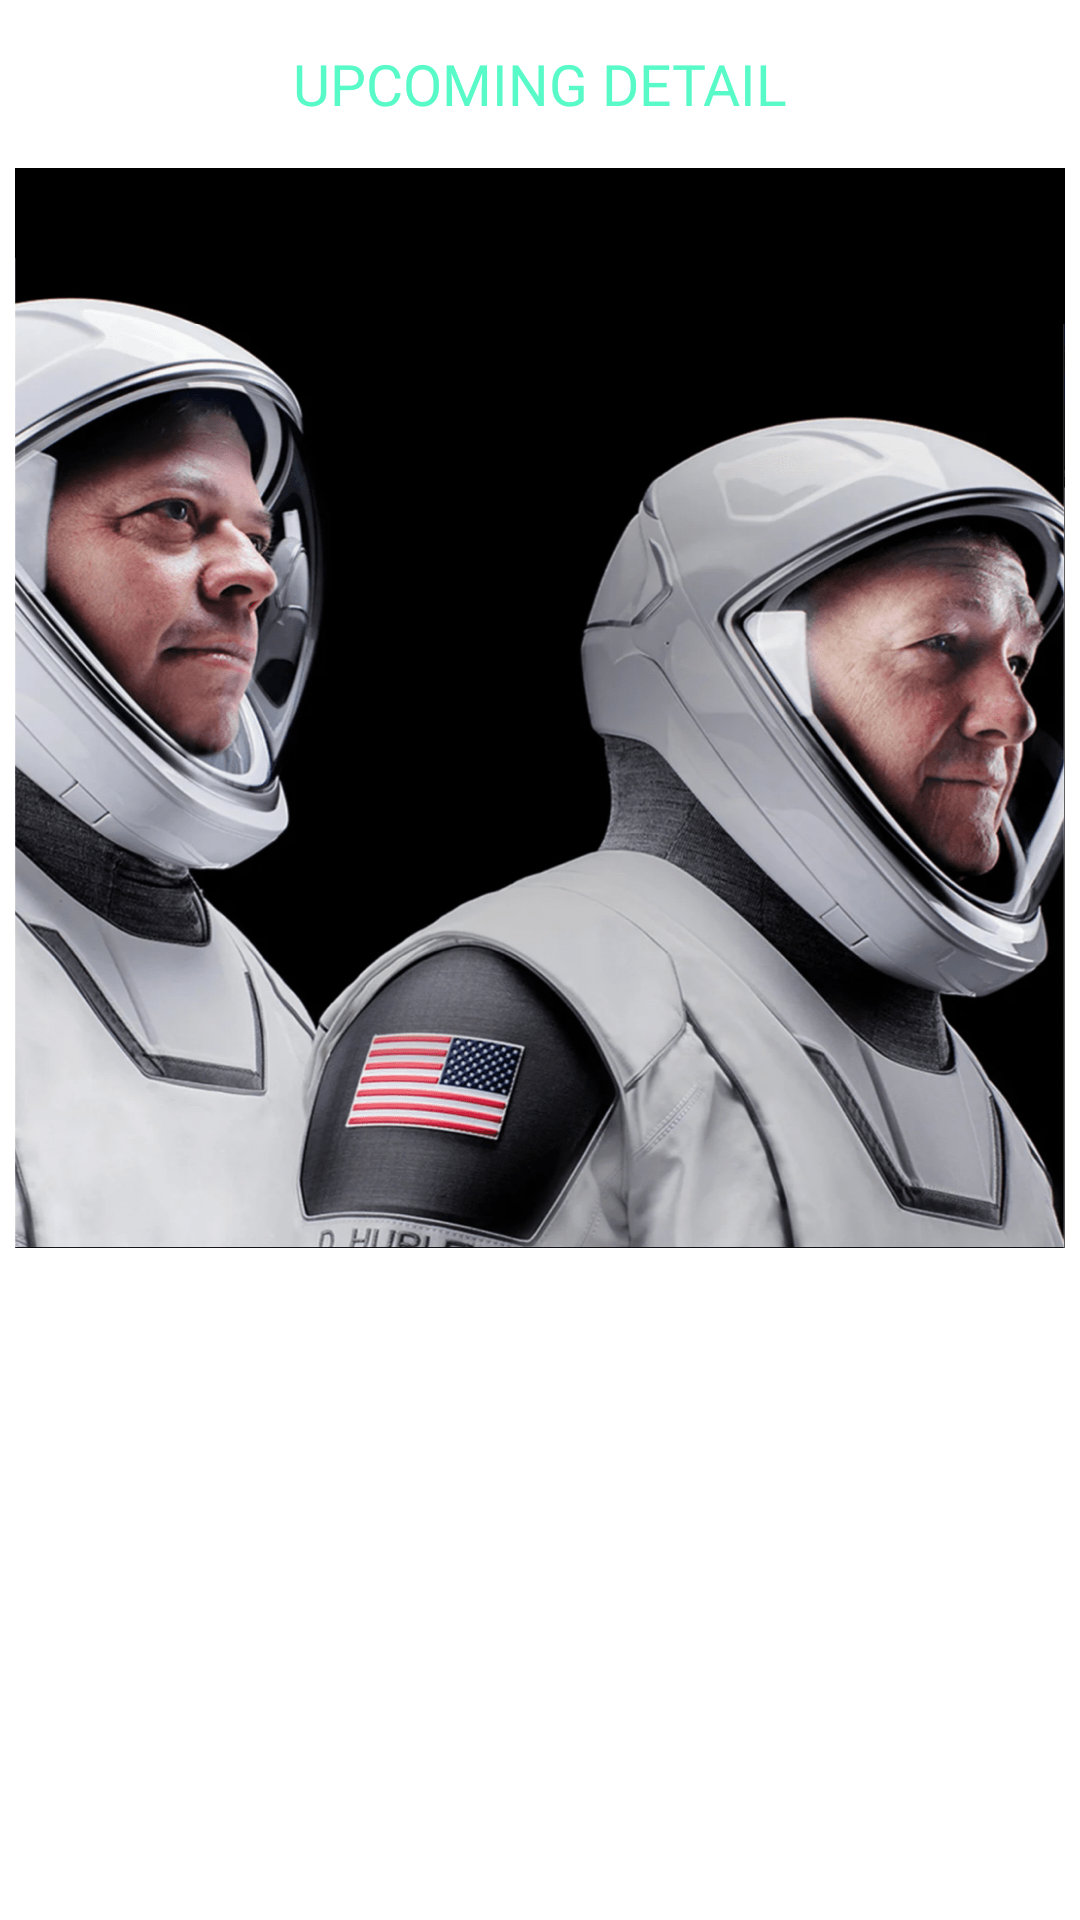

The Android layout XML behind this screen, and the referenced resources:
<!-- AndroidManifest.xml: application theme Theme.SpaceXFan -->
<!-- res/layout/fragment_up_coming_detail.xml -->
<?xml version="1.0" encoding="utf-8"?>
<layout>

    <data>
        <variable
            name="upcoming"
            type="com.nexis.spacexfan.model.Upcoming" />
    </data>

<RelativeLayout xmlns:android="http://schemas.android.com/apk/res/android"
    xmlns:tools="http://schemas.android.com/tools"
    android:layout_width="match_parent"
    android:layout_height="match_parent"
    android:background="@drawable/space_x_android_bg"
    tools:context=".view.UpComingDetailFragment">

    <androidx.appcompat.widget.Toolbar
        android:id="@+id/up_coming_detail_fragment_toolBar"
        android:layout_width="match_parent"
        android:layout_height="wrap_content"
        android:layout_alignParentTop="true">

        <ImageView
            android:id="@+id/up_coming_detail_fragment_imgBack"
            android:layout_width="45dp"
            android:layout_height="55dp"
            android:scaleType="fitXY"
            android:src="@drawable/ic_icon_left" />

        <TextView
            android:id="@+id/main_fragment_txtToolBarName"
            android:layout_width="wrap_content"
            android:layout_height="wrap_content"
            android:layout_gravity="center_horizontal"
            android:layout_marginStart="15dp"
            android:fontFamily="@font/nasalization_rg"
            android:letterSpacing="0"
            android:text="UpComing Detail"
            android:textAllCaps="true"
            android:textColor="@color/detailTitleTextColor"
            android:textSize="19sp"
            android:textStyle="normal" />

    </androidx.appcompat.widget.Toolbar>

    <ImageView
        android:layout_width="match_parent"
        android:scaleType="fitXY"
        android:layout_below="@+id/up_coming_detail_fragment_toolBar"
        android:id="@+id/up_coming_fragment_detail_imgTop"
        android:layout_marginStart="5dp"
        android:layout_marginEnd="5dp"
        android:src="@drawable/image_1"
        android:layout_height="wrap_content"/>

    <LinearLayout
        android:layout_width="wrap_content"
        android:orientation="vertical"
        android:layout_marginEnd="25dp"
        android:layout_marginStart="25dp"
        android:layout_marginTop="15dp"
        android:layout_below="@+id/up_coming_fragment_detail_imgTop"
        android:layout_height="wrap_content">

        <TextView
            android:layout_width="wrap_content"
            android:textSize="18sp"
            android:textStyle="bold"
            android:text="@{upcoming.name}"
            android:fontFamily="@font/muli_bold"
            android:textColor="@color/upcomingFragmentTxtColor"
            android:layout_height="wrap_content"/>

        <TextView
            android:layout_width="wrap_content"
            android:textSize="15sp"
            android:textStyle="normal"
            android:text="@{upcoming.date_local}"
            android:textColor="@color/upcomingFragmentTxtColor"
            android:layout_marginTop="5dp"
            android:fontFamily="@font/muli_light"
            android:layout_height="wrap_content"/>

    </LinearLayout>

</RelativeLayout>

</layout>
<!-- resources referenced by this layout -->
<resources>
  <color name="detailTitleTextColor">#58fbc8</color>
  <color name="upcomingFragmentTxtColor">#ffffff</color>
  <!-- drawable ic_icon_left (drawable-anydpi) -->
  <vector xmlns:android="http://schemas.android.com/apk/res/android"
      android:width="24dp"
      android:height="24dp"
      android:viewportWidth="24"
      android:viewportHeight="24"
      android:tint="@color/white"
      android:alpha="0.85">
    <path
        android:fillColor="@android:color/white"
        android:pathData="M15.41,7.41L14,6l-6,6 6,6 1.41,-1.41L10.83,12z"/>
  </vector>
  <!-- drawable image_1: png bitmap (drawable-hdpi, 113321 bytes) -->
  <style name="Theme.SpaceXFan" parent="Theme.MaterialComponents.DayNight.NoActionBar">
          
          <item name="android:windowNoTitle">true</item>
          <item name="android:windowActionBar">false</item>
          <item name="android:windowFullscreen">true</item>
          <item name="colorPrimary">@color/purple_500</item>
          <item name="colorPrimaryVariant">@android:color/transparent</item>
          <item name="colorOnPrimary">@color/white</item>
          
          <item name="colorSecondary">@color/teal_200</item>
          <item name="colorSecondaryVariant">@color/teal_700</item>
          <item name="colorOnSecondary">@color/black</item>
          
          <item name="android:statusBarColor" tools:targetApi="l">@android:color/transparent</item>
          
      </style>
  <color name="white">#FFFFFFFF</color>
  <color name="purple_500">#FF6200EE</color>
  <color name="teal_200">#FF03DAC5</color>
  <color name="teal_700">#FF018786</color>
  <color name="black">#FF000000</color>
</resources>
